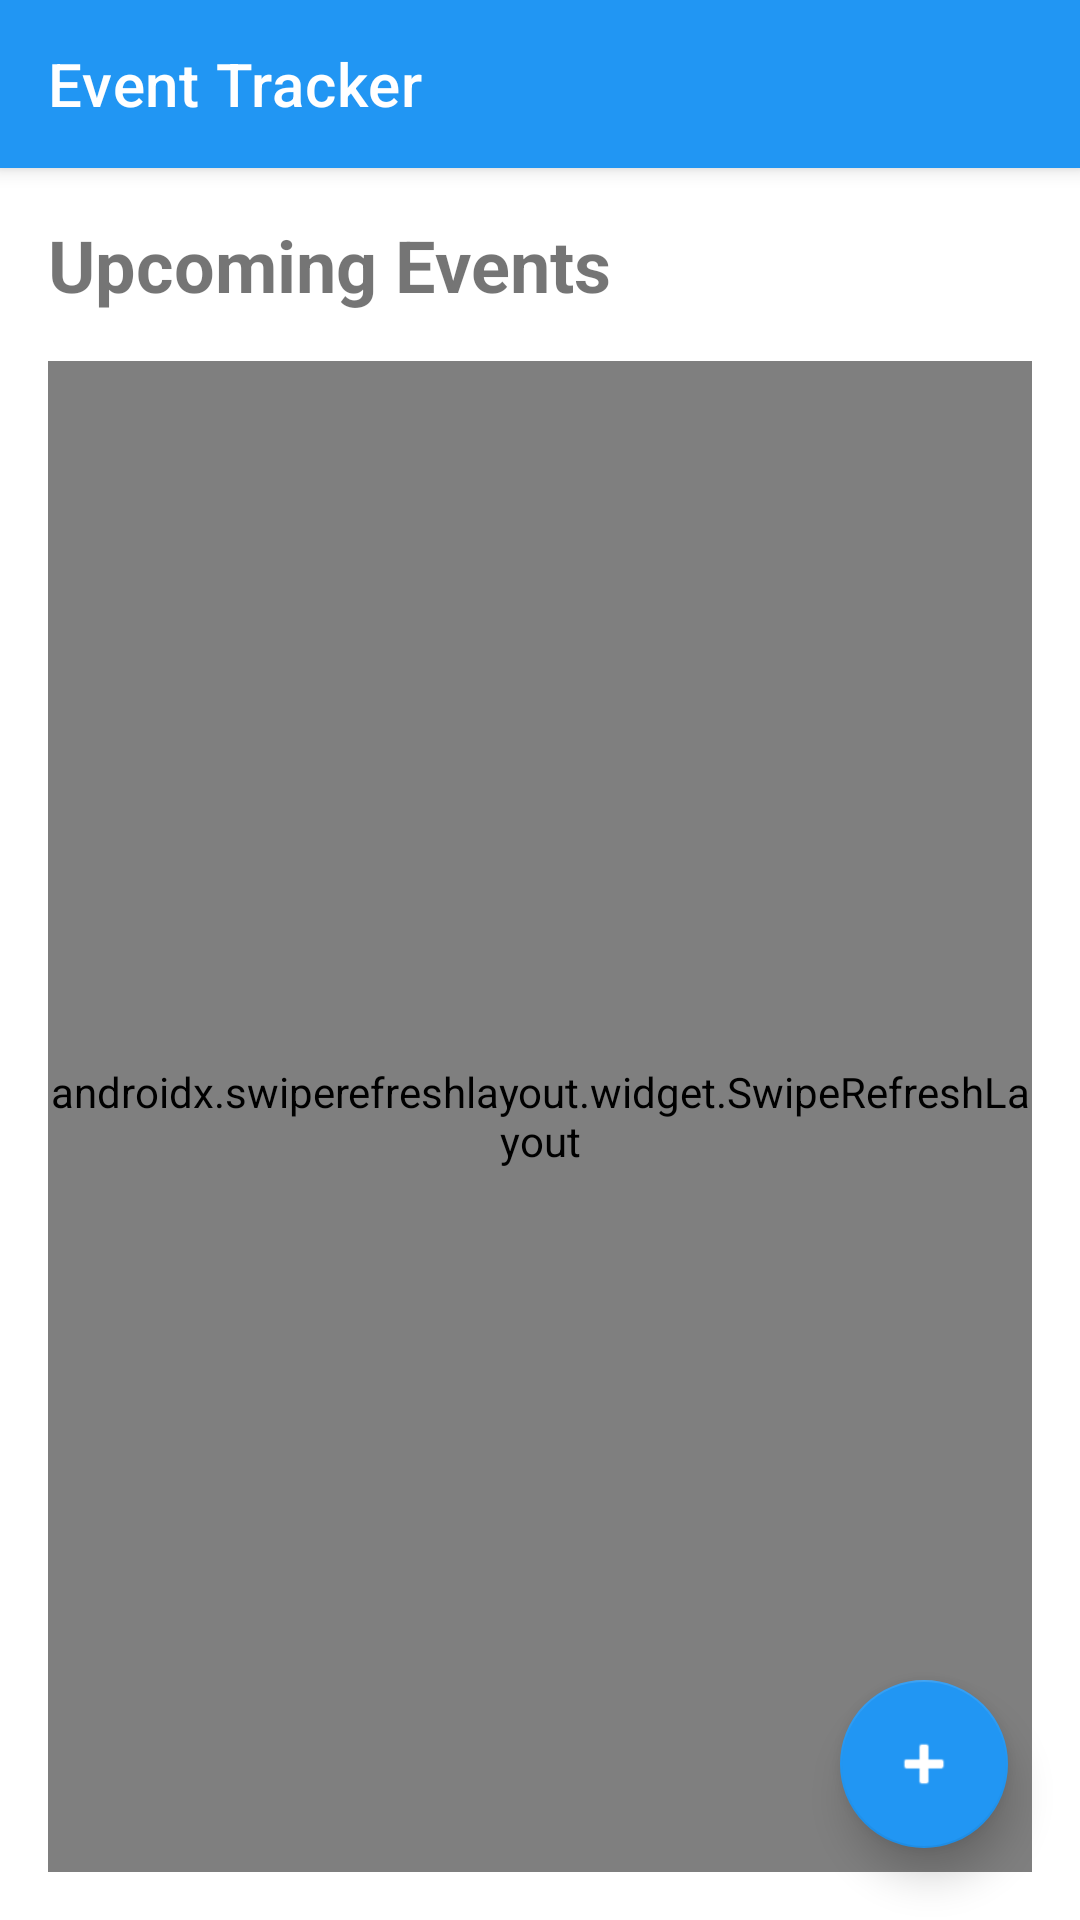

Android layout source for this screen:
<!-- AndroidManifest.xml: application theme AppTheme -->
<!-- res/layout/activity_main_dashboard.xml -->
<?xml version="1.0" encoding="utf-8"?>
<androidx.coordinatorlayout.widget.CoordinatorLayout xmlns:android="http://schemas.android.com/apk/res/android"
    xmlns:app="http://schemas.android.com/apk/res-auto"
    xmlns:tools="http://schemas.android.com/tools"
    android:layout_width="match_parent"
    android:layout_height="match_parent">

    <LinearLayout
        android:layout_width="match_parent"
        android:layout_height="match_parent"
        android:orientation="vertical">

        
        <com.google.android.material.appbar.MaterialToolbar
            android:id="@+id/toolbar"
            android:layout_width="match_parent"
            android:layout_height="?attr/actionBarSize"
            android:background="?attr/colorPrimary"
            android:elevation="4dp"
            app:title="Event Tracker"
            app:titleTextColor="@android:color/white" />

        
        <LinearLayout
            android:layout_width="match_parent"
            android:layout_height="match_parent"
            android:orientation="vertical"
            android:padding="16dp">

            <TextView
                android:layout_width="wrap_content"
                android:layout_height="wrap_content"
                android:text="Upcoming Events"
                android:textSize="24sp"
                android:textStyle="bold"
                android:layout_marginBottom="16dp" />

            
            <androidx.swiperefreshlayout.widget.SwipeRefreshLayout
                android:id="@+id/swipeRefreshLayout"
                android:layout_width="match_parent"
                android:layout_height="match_parent">

                <FrameLayout
                    android:layout_width="match_parent"
                    android:layout_height="match_parent">

                    
                    <androidx.recyclerview.widget.RecyclerView
                        android:id="@+id/recyclerViewEvents"
                        android:layout_width="match_parent"
                        android:layout_height="match_parent"
                        tools:listitem="@layout/item_event"
                        tools:itemCount="4" />

                    
                    <TextView
                        android:id="@+id/textViewEmptyState"
                        android:layout_width="wrap_content"
                        android:layout_height="wrap_content"
                        android:text="No events yet.\nTap the + button to add your first event!"
                        android:textSize="16sp"
                        android:textAlignment="center"
                        android:layout_gravity="center"
                        android:visibility="gone" />

                </FrameLayout>

            </androidx.swiperefreshlayout.widget.SwipeRefreshLayout>

        </LinearLayout>

    </LinearLayout>

    
    <com.google.android.material.floatingactionbutton.FloatingActionButton
        android:id="@+id/fabAddEvent"
        android:layout_width="wrap_content"
        android:layout_height="wrap_content"
        android:layout_gravity="bottom|end"
        android:layout_margin="24dp"
        android:contentDescription="Add Event"
        android:src="@android:drawable/ic_input_add"
        app:tint="@android:color/white"
        app:fabSize="normal"
        app:elevation="8dp"
        app:pressedTranslationZ="12dp"
        app:backgroundTint="#2196F3" />

</androidx.coordinatorlayout.widget.CoordinatorLayout>
<!-- res/layout/item_event.xml (included above) -->
<?xml version="1.0" encoding="utf-8"?>
<com.google.android.material.card.MaterialCardView xmlns:android="http://schemas.android.com/apk/res/android"
    xmlns:app="http://schemas.android.com/apk/res-auto"
    xmlns:tools="http://schemas.android.com/tools"
    android:layout_width="match_parent"
    android:layout_height="wrap_content"
    android:layout_margin="8dp"
    app:cardElevation="4dp"
    app:cardCornerRadius="8dp">

    <LinearLayout
        android:layout_width="match_parent"
        android:layout_height="wrap_content"
        android:orientation="horizontal"
        android:padding="16dp">

        
        <LinearLayout
            android:layout_width="0dp"
            android:layout_height="wrap_content"
            android:layout_weight="1"
            android:orientation="vertical">

            <TextView
                android:id="@+id/textViewTaskName"
                android:layout_width="wrap_content"
                android:layout_height="wrap_content"
                tools:text="100-hour inspection"
                android:textSize="18sp"
                android:textStyle="bold"
                android:layout_marginBottom="4dp" />

            <TextView
                android:id="@+id/textViewTailNumber"
                android:layout_width="wrap_content"
                android:layout_height="wrap_content"
                tools:text="Tail: N12345"
                android:textSize="14sp"
                android:layout_marginBottom="4dp" />

            <TextView
                android:id="@+id/textViewTypeStatus"
                android:layout_width="wrap_content"
                android:layout_height="wrap_content"
                tools:text="Inspection | Open"
                android:textSize="14sp"
                android:layout_marginBottom="4dp" />

            <TextView
                android:id="@+id/textViewDueDateTime"
                android:layout_width="wrap_content"
                android:layout_height="wrap_content"
                tools:text="Due 12/15/2026 at 01:30 PM"
                android:textSize="14sp" />

        </LinearLayout>

        
        <LinearLayout
            android:layout_width="wrap_content"
            android:layout_height="wrap_content"
            android:orientation="vertical"
            android:layout_gravity="center_vertical">

            
            <Button
                android:id="@+id/buttonEdit"
                android:layout_width="wrap_content"
                android:layout_height="wrap_content"
                android:text="Edit"
                android:minHeight="48dp"
                android:layout_marginBottom="8dp" />

            
            <Button
                android:id="@+id/buttonDelete"
                android:layout_width="wrap_content"
                android:layout_height="wrap_content"
                android:text="Delete"
                android:minHeight="48dp"
                android:backgroundTint="#D32F2F" />

        </LinearLayout>

    </LinearLayout>

</com.google.android.material.card.MaterialCardView>
<!-- resources referenced by this layout -->
<resources>
  <style name="AppTheme" parent="Theme.MaterialComponents.Light.NoActionBar">
          
          <item name="colorPrimary">#2196F3</item>
          <item name="colorPrimaryDark">#1976D2</item>
          <item name="colorAccent">#FF5722</item>
      </style>
</resources>
